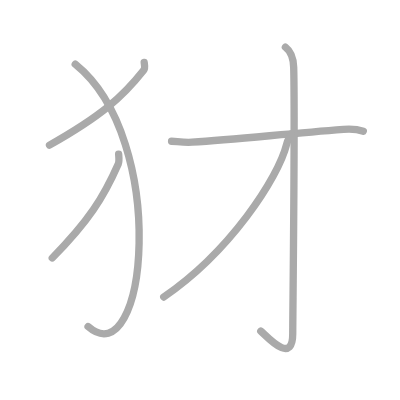
t = 0.00 s
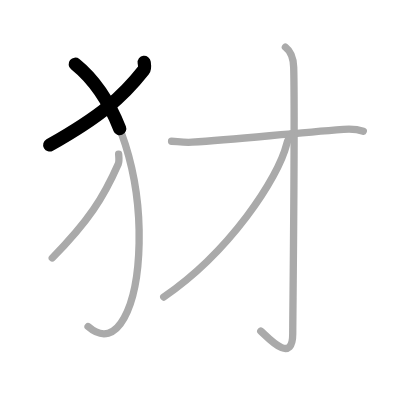
t = 1.25 s
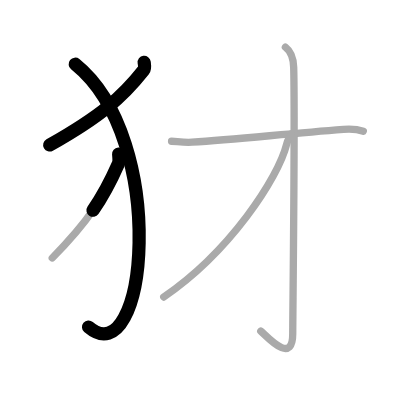
t = 2.50 s
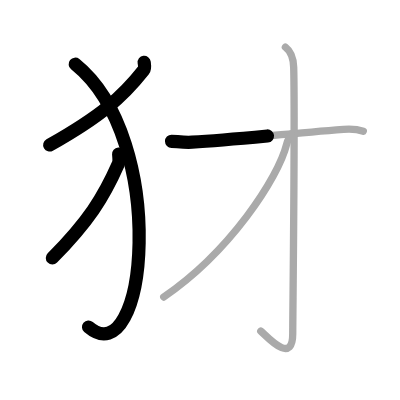
t = 3.50 s
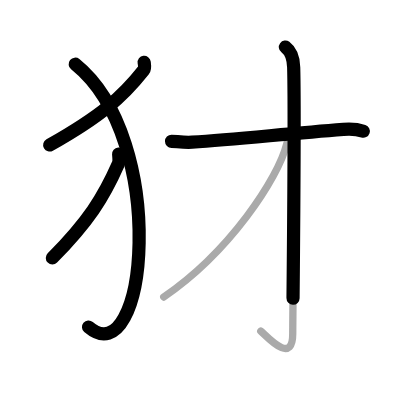
t = 4.75 s
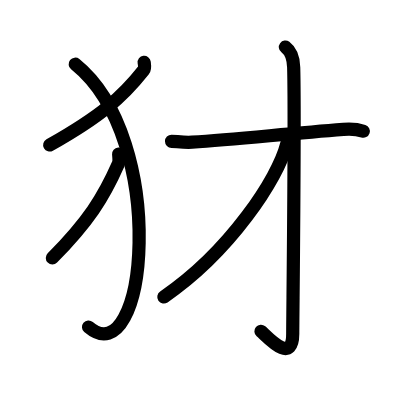
t = 6.00 s

The animated SVG that drew these frames (rendered in a browser with its animation timeline set to each time). Animation: 6 SMIL elements (animate=6); one cycle of 6.00 s.

<?xml version="1.0" standalone="no"?>
<!DOCTYPE svg PUBLIC "-//W3C//DTD SVG 1.1//EN"   "http://www.w3.org/Graphics/SVG/1.1/DTD/svg11.dtd">
<svg width="400px" height="400px"  version="1.1" xmlns="http://www.w3.org/2000/svg">
  <defs>
    <marker id="Triangle" viewBox="0 0 10 10" refX="0" refY="5" markerUnits="strokeWidth" markerWidth="3" style="stroke-opacity:0%;fill:#aaaaaa;" markerHeight="2" orient="auto">
      <path d="M 0 0 L 10 5 L 0 10 z" />
    </marker>
    
    <marker id="Arrow" viewBox="0 0 10 10" refX="5" refY="5" markerUnits="strokeWidth" markerWidth="1.8" style="stroke-opacity:0%;fill:#770000;" markerHeight="2" orient="auto">
      <path d="M 0 4 L 6 4 L 4 1 L 10 5 L 4 9 L 6 6 L 0 6 z" />
        <circle cx="5" cy="5" r="5" />
      </marker>
    
    <marker id="TriangleRed" viewBox="0 0 10 10" refX="0" refY="5" markerUnits="strokeWidth" markerWidth="3" style="stroke-opacity:0%;fill:#CC0000;" markerHeight="2" orient="auto">
      <path d="M 0 0 L 10 5 L 0 10 z" />
    </marker>
    
    <marker id="ArrowRed" viewBox="0 0 10 10" refX="5" refY="5" markerUnits="strokeWidth" markerWidth="1.8" style="stroke-opacity:0%;fill:#CC0000;" markerHeight="2" orient="auto">
      <path d="M 0 4 L 6 4 L 4 1 L 10 5 L 4 9 L 6 6 L 0 6 z" />
        <circle cx="5" cy="5" r="5" />
      </marker>
    
  </defs>
  
  <path style="fill:#ffffff; fill-opacity:100%; fill-rule:evenodd; stroke-width:0;" d="M 0 0 L 400px 0 L 400px 400px L 0 400px L 0 0" />

  <g transform="scale(3.6697247706422 3.6697247706422)">
<path style="fill:none; fill-opacity:0%; fill-rule:evenodd; stroke:#aaaaaa; stroke-opacity:100%; stroke-width: 1.5pt; stroke-linejoin:round; stroke-linecap:round;" d="M39.29 17c0.07 0.53 0.31 1.56-0.14 2.13c-5.77 7.32-11.64 12.5-25.66 20.41"></path>
<path style="fill:none; fill-opacity:0%; fill-rule:evenodd; stroke:#aaaaaa; stroke-opacity:100%; stroke-width: 1.5pt; stroke-linejoin:round; stroke-linecap:round;" d="M20.5 17.5C46.25 38.25 40 103 24 89"></path>
<path style="fill:none; fill-opacity:0%; fill-rule:evenodd; stroke:#aaaaaa; stroke-opacity:100%; stroke-width: 1.5pt; stroke-linejoin:round; stroke-linecap:round;" d="M32.33 42c0.05 0.67 0.22 1.96-0.1 2.68c-4.05 9.19-8.16 15.68-17.99 25.62"></path>
<path style="fill:none; fill-opacity:0%; fill-rule:evenodd; stroke:#aaaaaa; stroke-opacity:100%; stroke-width: 1.5pt; stroke-linejoin:round; stroke-linecap:round;" d="M46.75 38.5c1.2 0 3.24 0.4 5.59 0.25C64.4 38 77.42 36.5 93.59 35.25c2.34-0.18 3.91 0 5.41 0.5"></path>
<path style="fill:none; fill-opacity:0%; fill-rule:evenodd; stroke:#aaaaaa; stroke-opacity:100%; stroke-width: 1.5pt; stroke-linejoin:round; stroke-linecap:round;" d="M77.77 12.83c1.23 0.92 2.17 2.49 2.26 5.52c0.4 14.55-0.26 67.66-0.26 72.62c0 8.78-7.21 0.5-8.71-0.75"></path>
<path style="fill:none; fill-opacity:0%; fill-rule:evenodd; stroke:#aaaaaa; stroke-opacity:100%; stroke-width: 1.5pt; stroke-linejoin:round; stroke-linecap:round;" d="M79.29 36.5c-0.54 1.5-0.8 1.29-1.19 2.85c-2.29 9.17-15.46 29.28-33.48 41.59"></path>

<path style="fill:none; fill-opacity:0%; fill-rule:evenodd; stroke:#000000; stroke-opacity:100%; stroke-width: 2.7pt; stroke-linejoin:round; stroke-linecap:round;" d="M39.29 17c0.07 0.53 0.31 1.56-0.14 2.13c-5.77 7.32-11.64 12.5-25.66 20.41" pathLength="100" stroke-dashoffset="100" stroke-dasharray="100 105"><animate id="dashAnim1" attributeName="stroke-dashoffset" from="100" to="0" dur="1s" calcMode="linear" fill="freeze"/></path>
<path style="fill:none; fill-opacity:0%; fill-rule:evenodd; stroke:#000000; stroke-opacity:100%; stroke-width: 2.7pt; stroke-linejoin:round; stroke-linecap:round;" d="M20.5 17.5C46.25 38.25 40 103 24 89" pathLength="100" stroke-dashoffset="100" stroke-dasharray="100 105"><animate id="dashAnim2" attributeName="stroke-dashoffset" from="100" to="0" dur="1s" calcMode="linear" begin="dashAnim1.end" fill="freeze"/></path>
<path style="fill:none; fill-opacity:0%; fill-rule:evenodd; stroke:#000000; stroke-opacity:100%; stroke-width: 2.7pt; stroke-linejoin:round; stroke-linecap:round;" d="M32.33 42c0.05 0.67 0.22 1.96-0.1 2.68c-4.05 9.19-8.16 15.68-17.99 25.62" pathLength="100" stroke-dashoffset="100" stroke-dasharray="100 105"><animate id="dashAnim3" attributeName="stroke-dashoffset" from="100" to="0" dur="1s" calcMode="linear" begin="dashAnim2.end" fill="freeze"/></path>
<path style="fill:none; fill-opacity:0%; fill-rule:evenodd; stroke:#000000; stroke-opacity:100%; stroke-width: 2.7pt; stroke-linejoin:round; stroke-linecap:round;" d="M46.75 38.5c1.2 0 3.24 0.4 5.59 0.25C64.4 38 77.42 36.5 93.59 35.25c2.34-0.18 3.91 0 5.41 0.5" pathLength="100" stroke-dashoffset="100" stroke-dasharray="100 105"><animate id="dashAnim4" attributeName="stroke-dashoffset" from="100" to="0" dur="1s" calcMode="linear" begin="dashAnim3.end" fill="freeze"/></path>
<path style="fill:none; fill-opacity:0%; fill-rule:evenodd; stroke:#000000; stroke-opacity:100%; stroke-width: 2.7pt; stroke-linejoin:round; stroke-linecap:round;" d="M77.77 12.83c1.23 0.92 2.17 2.49 2.26 5.52c0.4 14.55-0.26 67.66-0.26 72.62c0 8.78-7.21 0.5-8.71-0.75" pathLength="100" stroke-dashoffset="100" stroke-dasharray="100 105"><animate id="dashAnim5" attributeName="stroke-dashoffset" from="100" to="0" dur="1s" calcMode="linear" begin="dashAnim4.end" fill="freeze"/></path>
<path style="fill:none; fill-opacity:0%; fill-rule:evenodd; stroke:#000000; stroke-opacity:100%; stroke-width: 2.7pt; stroke-linejoin:round; stroke-linecap:round;" d="M79.29 36.5c-0.54 1.5-0.8 1.29-1.19 2.85c-2.29 9.17-15.46 29.28-33.48 41.59" pathLength="100" stroke-dashoffset="100" stroke-dasharray="100 105"><animate id="dashAnim6" attributeName="stroke-dashoffset" from="100" to="0" dur="1s" calcMode="linear" begin="dashAnim5.end" fill="freeze"/></path>

</g>

</svg>  
          
